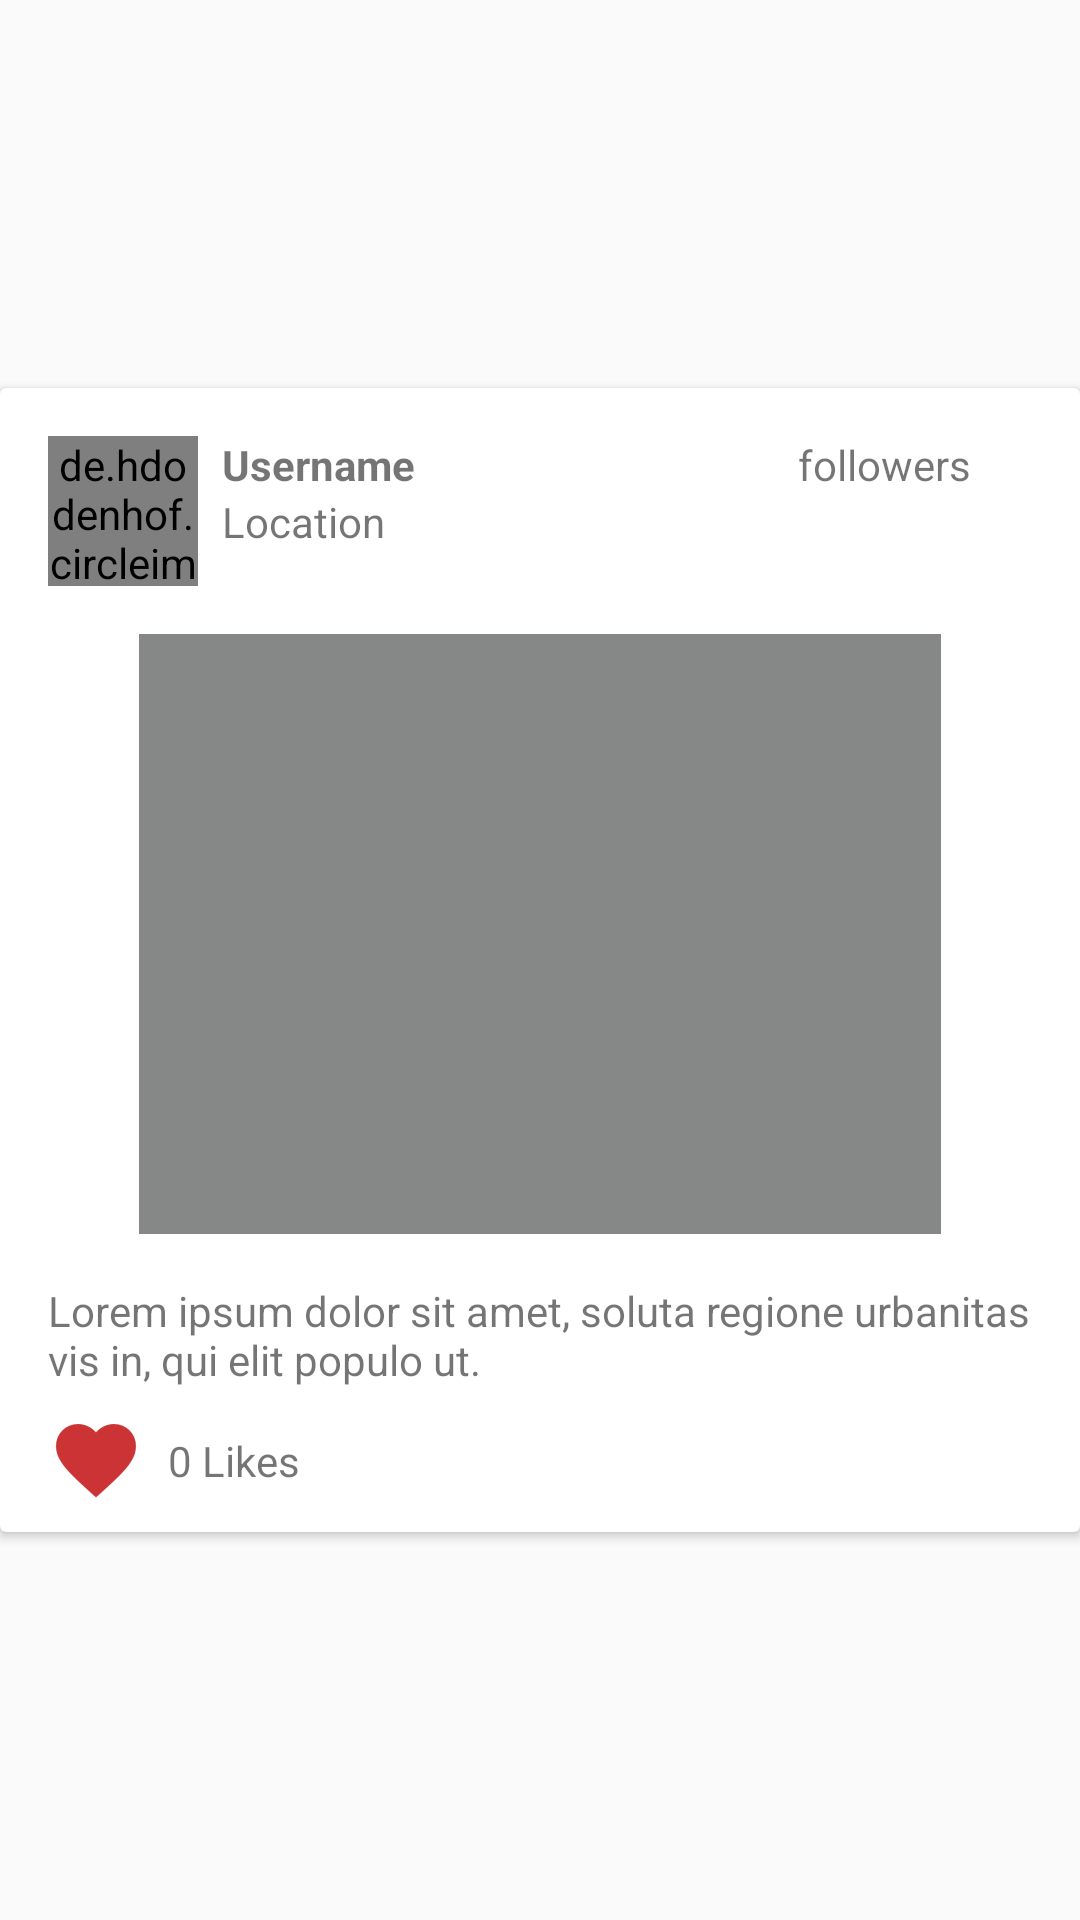

The Android layout XML behind this screen, and the referenced resources:
<!-- AndroidManifest.xml: application theme AppTheme -->
<!-- res/layout/photo_item.xml -->
<?xml version="1.0" encoding="utf-8"?>
<android.support.constraint.ConstraintLayout
    xmlns:android="http://schemas.android.com/apk/res/android"
    xmlns:app="http://schemas.android.com/apk/res-auto"
    xmlns:tools="http://schemas.android.com/tools"
    android:layout_width="match_parent"
    android:layout_height="wrap_content">


    <android.support.v7.widget.CardView
        android:id="@+id/main_blog_post"
        android:layout_width="0dp"
        android:layout_height="wrap_content"
        android:layout_marginTop="8dp"
        android:layout_marginBottom="8dp"
        android:padding="20dp"
        app:layout_constraintBottom_toBottomOf="parent"
        app:layout_constraintEnd_toEndOf="parent"
        app:layout_constraintStart_toStartOf="parent"
        app:layout_constraintTop_toTopOf="parent" >

        <android.support.constraint.ConstraintLayout
            android:layout_width="match_parent"
            android:layout_height="wrap_content">

            <de.hdodenhof.circleimageview.CircleImageView
                android:id="@+id/photographer_img"
                android:src="@drawable/ic_action_person"
                app:layout_constraintStart_toStartOf="parent"
                app:layout_constraintTop_toTopOf="parent"
                android:layout_marginStart="16dp"
                android:layout_marginTop="16dp"
                android:layout_width="50dp"
                android:layout_height="50dp" />


            <TextView
                android:id="@+id/photographer_name"
                android:layout_width="wrap_content"
                android:layout_height="wrap_content"
                android:layout_marginStart="8dp"
                android:layout_marginTop="16dp"
                android:text="Username"
                android:textStyle="bold"
                app:layout_constraintStart_toEndOf="@+id/photographer_img"
                app:layout_constraintTop_toTopOf="parent" />


            <TextView
                android:id="@+id/photographer_location"
                android:layout_width="wrap_content"
                android:layout_height="wrap_content"
                android:layout_marginStart="8dp"
                android:text="Location"
                app:layout_constraintStart_toEndOf="@+id/photographer_img"
                app:layout_constraintTop_toBottomOf="@+id/photographer_name" />

            <ImageView
                android:id="@+id/image"
                android:layout_width="match_parent"
                android:layout_height="wrap_content"
                android:layout_marginTop="16dp"
                android:minHeight="200dp"

                app:layout_constraintEnd_toEndOf="parent"
                app:layout_constraintStart_toStartOf="parent"
                app:layout_constraintTop_toBottomOf="@+id/photographer_img"
                app:srcCompat="@drawable/imageplaceholder"
                />

            <TextView
                android:id="@+id/image_dec"
                android:layout_width="0dp"
                android:layout_height="wrap_content"
                android:layout_marginStart="16dp"
                android:layout_marginTop="16dp"
                android:layout_marginEnd="16dp"
                android:text="Lorem ipsum dolor sit amet, soluta regione urbanitas vis in, qui elit populo ut. "
                app:layout_constraintEnd_toEndOf="parent"
                app:layout_constraintStart_toStartOf="parent"
                app:layout_constraintTop_toBottomOf="@+id/image" />


            <ImageView
                android:id="@+id/blog_like_btn"
                android:layout_width="32dp"
                android:layout_height="32dp"
                android:layout_marginStart="16dp"
                android:layout_marginTop="8dp"
                android:layout_marginBottom="8dp"
                app:layout_constraintBottom_toBottomOf="parent"
                app:layout_constraintStart_toStartOf="parent"
                app:layout_constraintTop_toBottomOf="@+id/image_dec"
                app:srcCompat="@drawable/ic_action_likes" />


            <TextView
                android:id="@+id/image_likes"
                android:layout_width="wrap_content"
                android:layout_height="wrap_content"
                android:layout_marginStart="8dp"
                android:layout_marginTop="8dp"
                android:layout_marginBottom="8dp"
                android:text="0 Likes"
                app:layout_constraintBottom_toBottomOf="parent"
                app:layout_constraintStart_toEndOf="@+id/blog_like_btn"
                app:layout_constraintTop_toBottomOf="@+id/image_dec"/>

            <TextView
                android:id="@+id/photographer_followers"
                android:layout_width="wrap_content"
                android:layout_height="wrap_content"
                android:layout_marginBottom="8dp"
                android:layout_marginEnd="8dp"
                android:layout_marginStart="8dp"
                android:layout_marginTop="8dp"
                android:text="followers"
                app:layout_constraintBottom_toTopOf="@+id/image"
                app:layout_constraintEnd_toEndOf="parent"
                app:layout_constraintHorizontal_bias="0.808"
                app:layout_constraintStart_toEndOf="@+id/photographer_name"
                app:layout_constraintTop_toTopOf="parent"
                app:layout_constraintVertical_bias="0.17" />


        </android.support.constraint.ConstraintLayout>
    </android.support.v7.widget.CardView>


</android.support.constraint.ConstraintLayout>
<!-- resources referenced by this layout -->
<resources>
  <!-- drawable ic_action_likes: png bitmap (drawable-hdpi, 709 bytes) -->
  <!-- drawable imageplaceholder: png bitmap (drawable, 144 bytes) -->
  <style name="AppTheme" parent="Theme.AppCompat.Light.NoActionBar">
          
          <item name="colorPrimary">@color/colorPrimary</item>
          <item name="colorPrimaryDark">@color/colorPrimaryDark</item>
          <item name="colorAccent">@color/colorAccent</item>
      </style>
  <color name="colorPrimary">#c42f59</color>
  <color name="colorPrimaryDark">#b72b53</color>
  <color name="colorAccent">#103339</color>
</resources>
